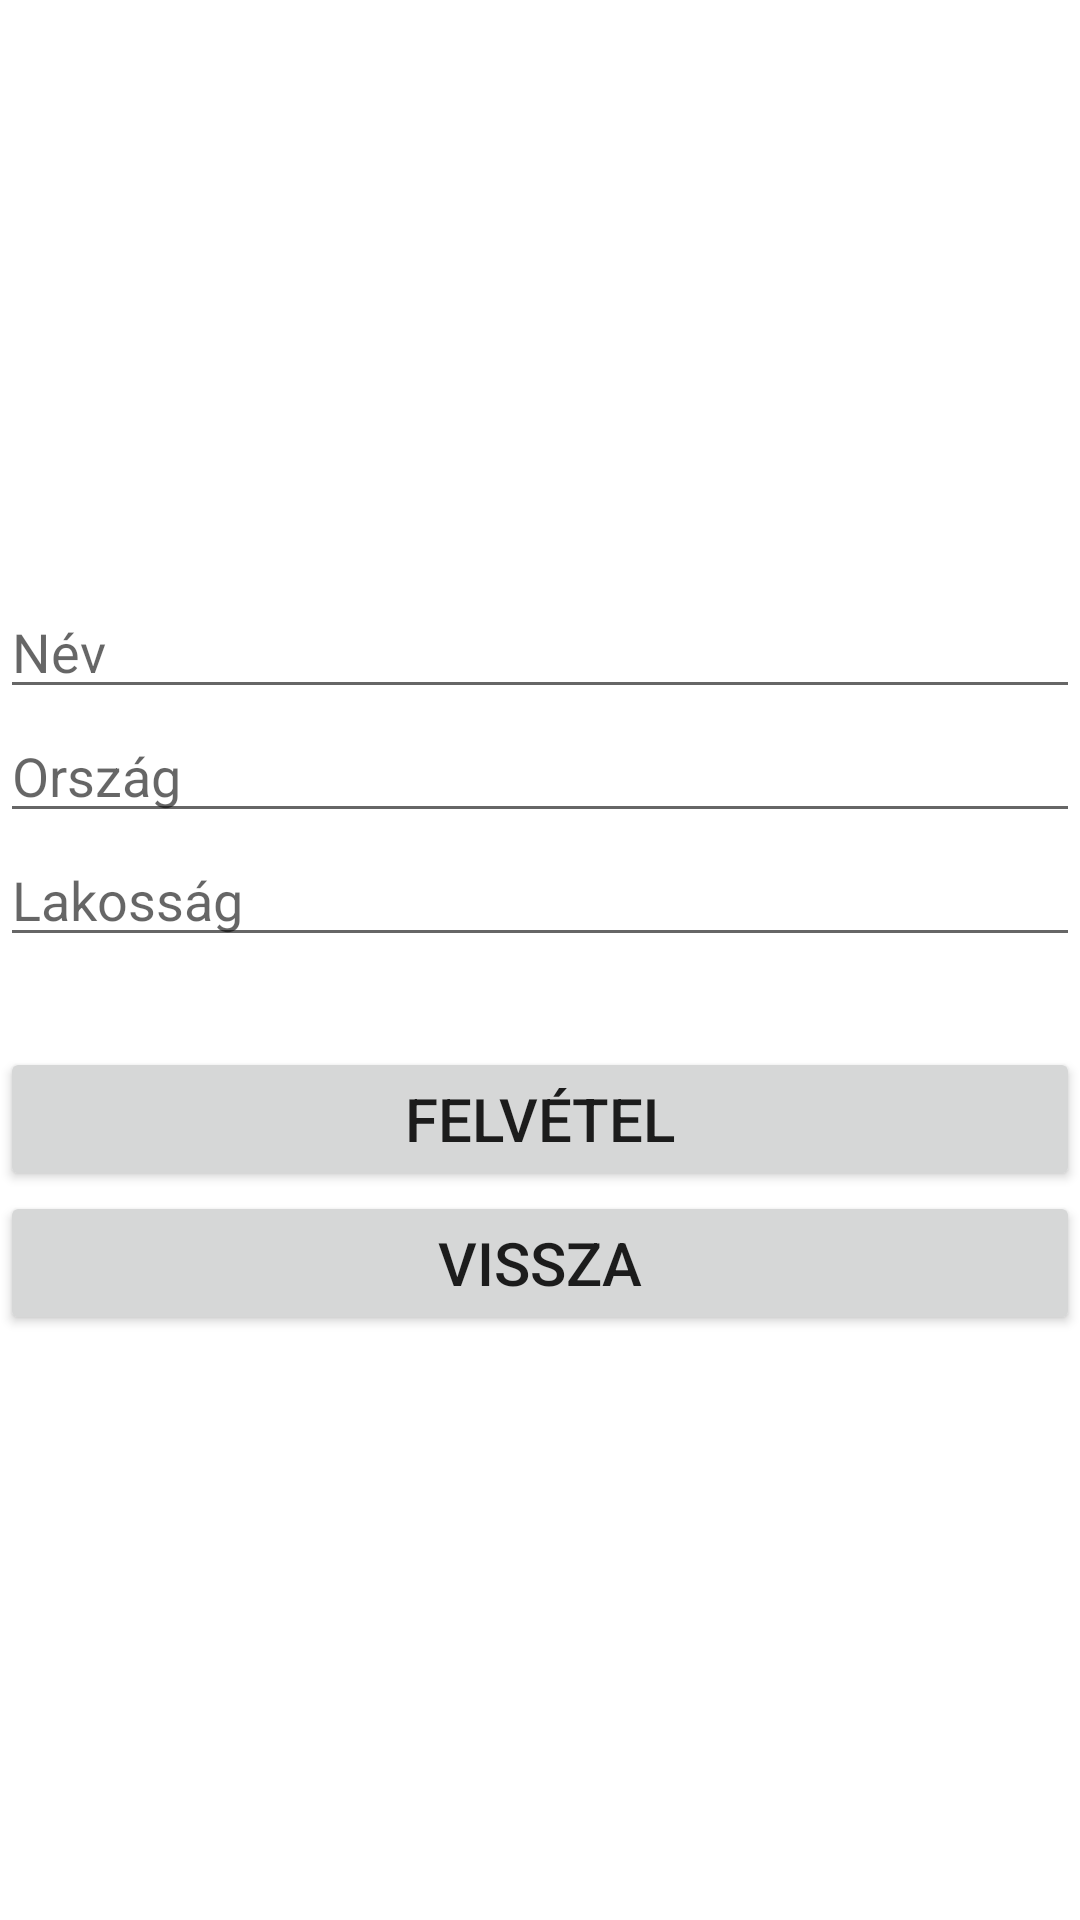

This screen was rendered from an Android layout file. Write that file and the resources it references.
<!-- AndroidManifest.xml: application theme Theme.KilianMarcell_RestApi -->
<!-- res/layout/activity_insert.xml -->
<?xml version="1.0" encoding="utf-8"?>
<LinearLayout xmlns:android="http://schemas.android.com/apk/res/android"
    xmlns:app="http://schemas.android.com/apk/res-auto"
    xmlns:tools="http://schemas.android.com/tools"
    android:layout_width="match_parent"
    android:layout_height="match_parent"
    tools:context=".InsertActivity"
    android:orientation="vertical"
    android:gravity="center"
    android:layout_marginBottom="100dp">

    <EditText
        android:id="@+id/nevEditText"
        android:hint="Név"
        android:inputType="text"
        android:layout_width="match_parent"
        android:layout_height="wrap_content"/>

    <EditText
        android:id="@+id/orszagEditText"
        android:hint="Ország"
        android:inputType="text"
        android:layout_width="match_parent"
        android:layout_height="wrap_content"/>

    <EditText
        android:id="@+id/lakossagEditText"
        android:hint="Lakosság"
        android:inputType="number"
        android:layout_width="match_parent"
        android:layout_height="wrap_content"
        android:layout_marginBottom="30dp"/>

    <Button
        android:id="@+id/felvetelButton"
        android:layout_width="match_parent"
        android:layout_height="wrap_content"
        android:textSize="20sp"
        android:text="Felvétel"/>

    <Button
        android:id="@+id/insertVisszaButton"
        android:layout_width="match_parent"
        android:layout_height="wrap_content"
        android:textSize="20sp"
        android:text="Vissza"/>

</LinearLayout>
<!-- resources referenced by this layout -->
<resources>
  <style name="Theme.KilianMarcell_RestApi" parent="Theme.MaterialComponents.DayNight.DarkActionBar">
          
          <item name="colorPrimary">@color/purple_500</item>
          <item name="colorPrimaryVariant">@color/purple_700</item>
          <item name="colorOnPrimary">@color/white</item>
          
          <item name="colorSecondary">@color/teal_200</item>
          <item name="colorSecondaryVariant">@color/teal_700</item>
          <item name="colorOnSecondary">@color/black</item>
          
          <item name="android:statusBarColor" tools:targetApi="l">?attr/colorPrimaryVariant</item>
          
      </style>
  <!-- not gathered from this repository: default colours our renderer supplied (Android Studio template values) -->
  <color name="purple_500">#FF6200EE</color>
  <color name="purple_700">#FF3700B3</color>
  <color name="teal_200">#FF03DAC5</color>
  <color name="teal_700">#FF018786</color>
  <color name="black">#FF000000</color>
  <color name="white">#FFFFFFFF</color>
</resources>
